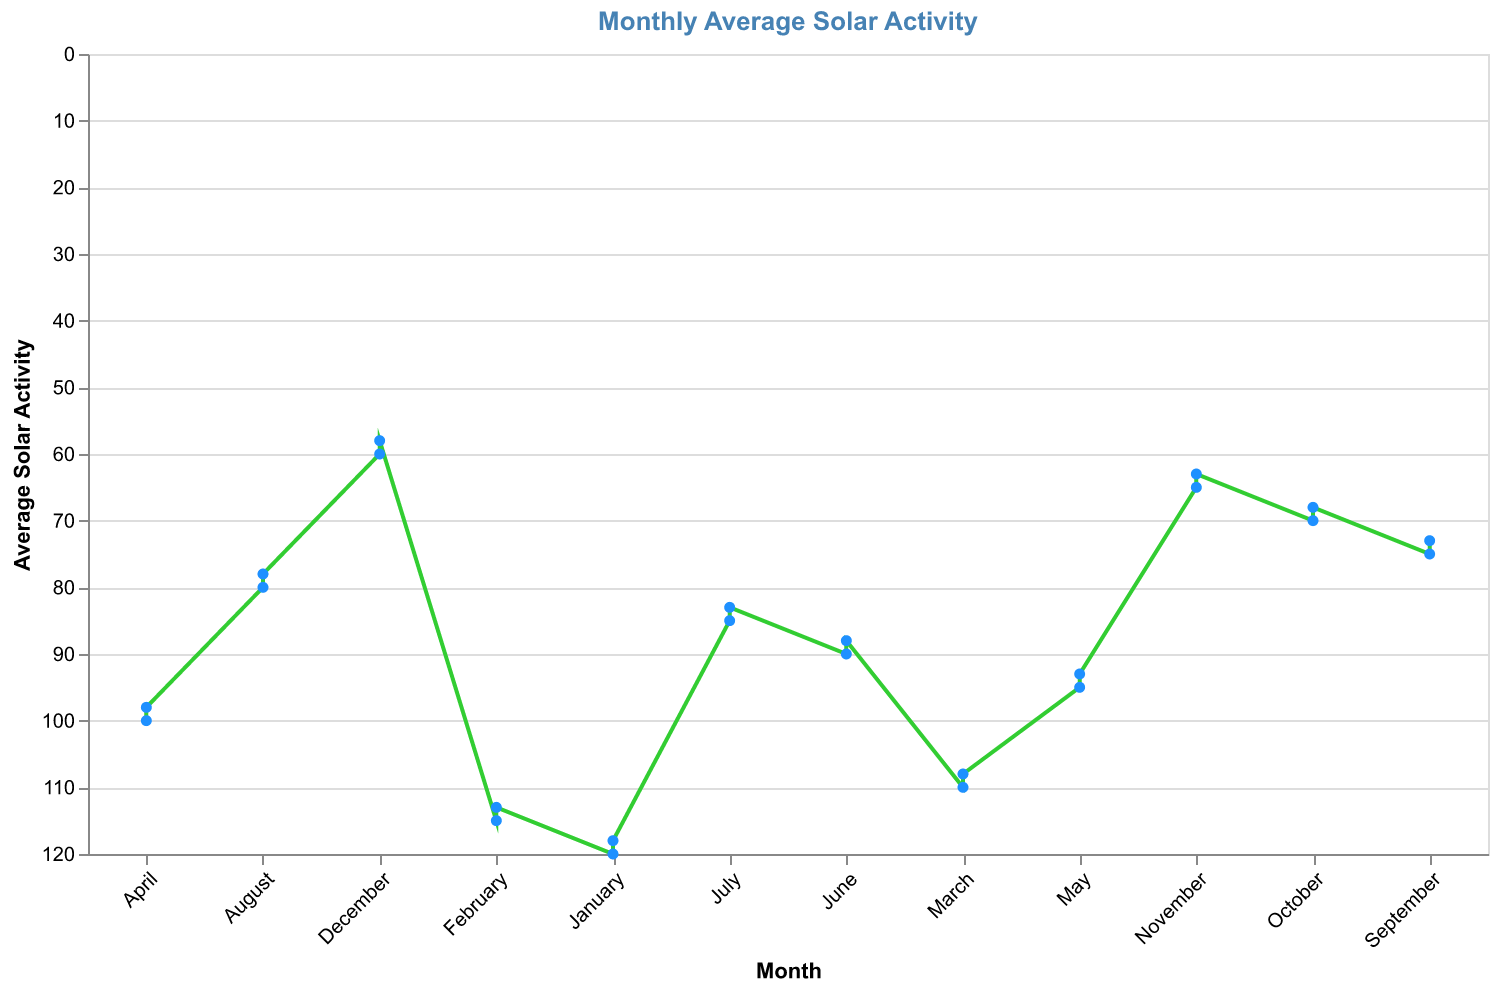

Source data for this figure (header and first rows):
Month, Average Solar Activity
January, 120
February, 115
March, 110
April, 100
May, 95
June, 90
July, 85
August, 80
September, 75
October, 70
November, 65
December, 60
January, 118
February, 113
March, 108
April, 98
May, 93
June, 88
July, 83
August, 78
September, 73
October, 68
November, 63
December, 58
